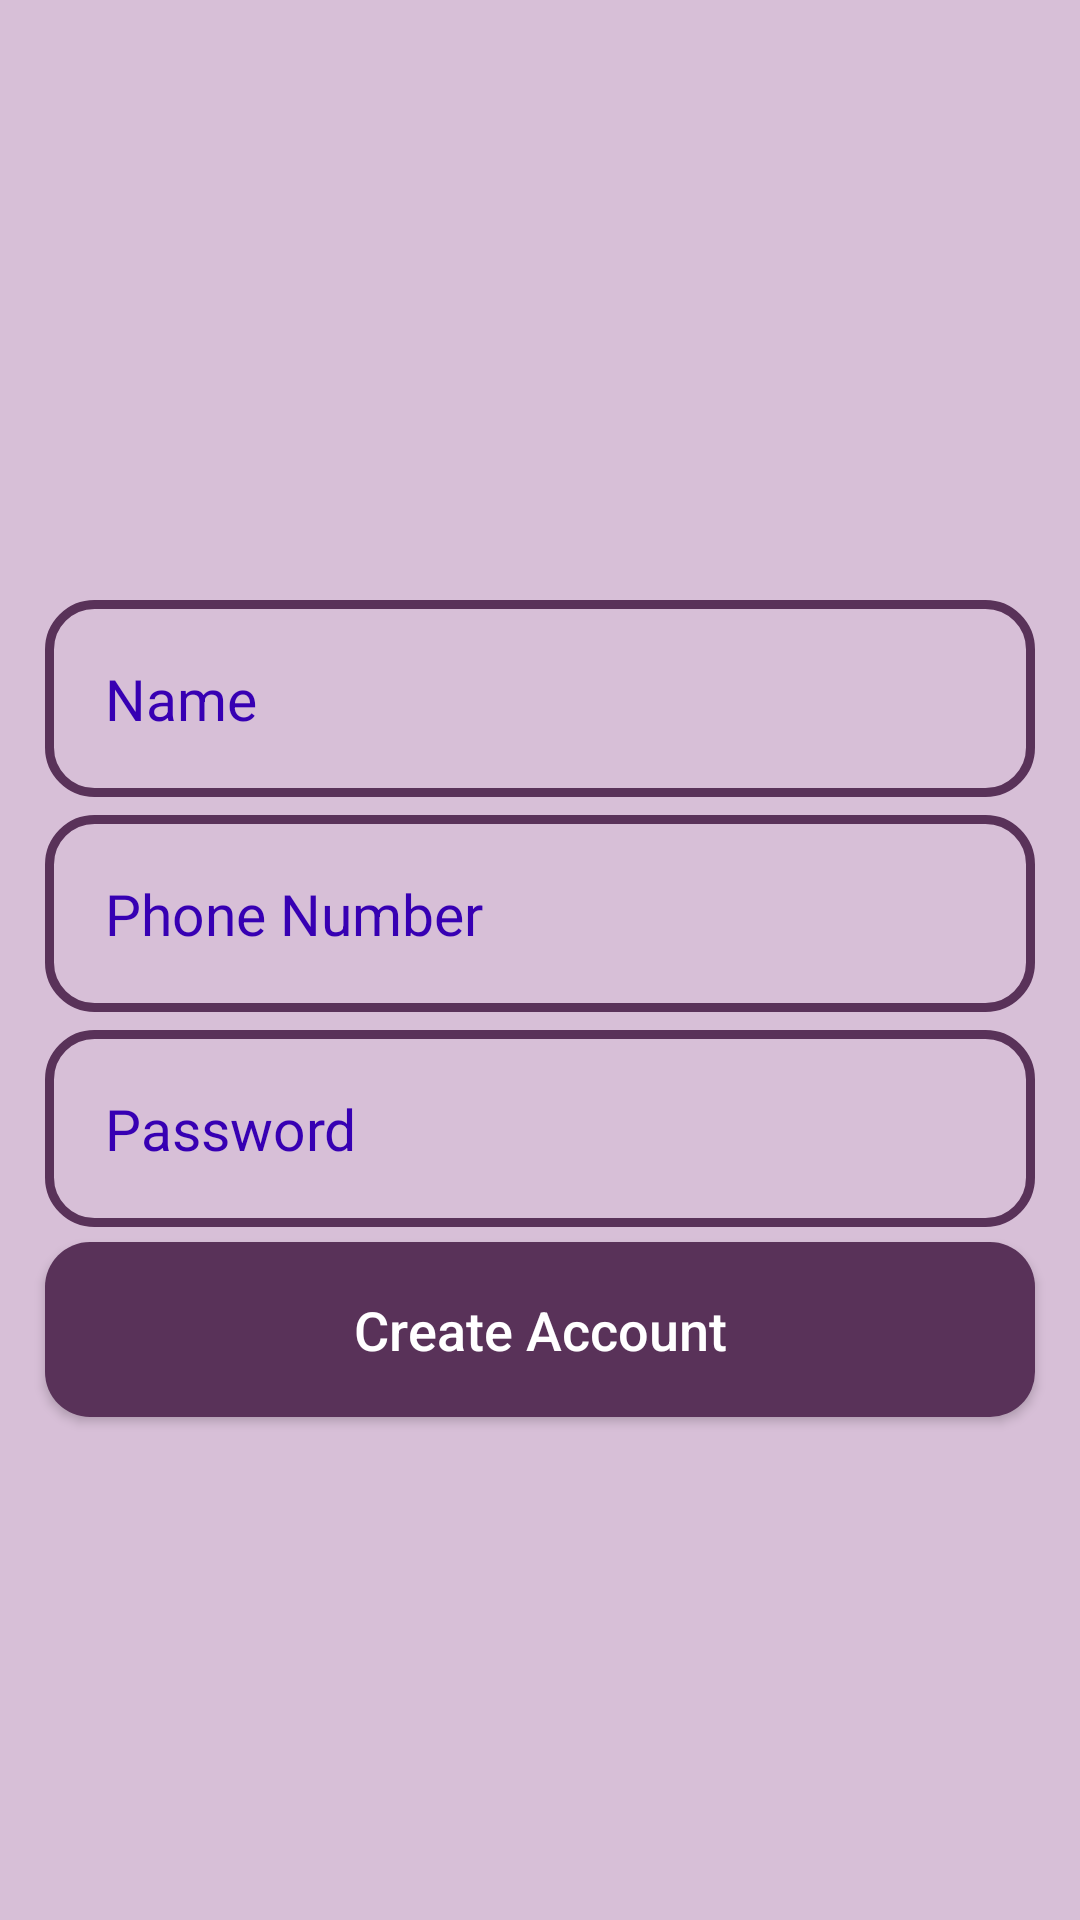

Layout XML and referenced resources for this Android screen:
<!-- AndroidManifest.xml: application theme Mytheme -->
<!-- res/layout/activity_register.xml -->
<?xml version="1.0" encoding="utf-8"?>
<RelativeLayout xmlns:android="http://schemas.android.com/apk/res/android"
    xmlns:app="http://schemas.android.com/apk/res-auto"
    xmlns:tools="http://schemas.android.com/tools"
    android:layout_width="match_parent"
    android:layout_height="match_parent"
    android:background="@drawable/background"
    tools:context=".register">

    <ImageView
        android:id="@+id/register_applogo"
        android:layout_width="300dp"
        android:layout_height="100dp"
        android:src="@drawable/applogo"
        android:layout_centerHorizontal="true"
        android:layout_marginTop="100dp"
        />

    <EditText
        android:id="@+id/register_username_input"
        android:layout_width="match_parent"
        android:layout_height="wrap_content"
        android:layout_below="@+id/register_applogo"
        android:background="@drawable/inputs"
        android:padding="20dp"
        android:layout_marginLeft="15dp"
        android:layout_marginRight="15dp"
        android:hint="Name"
        android:inputType="text"
        android:textColor="@color/colorPrimaryDark"
        android:textColorHint="@color/colorPrimaryDark"
        android:textSize="19sp"
        />




    <EditText
        android:id="@+id/register_phone_number_input"
        android:layout_width="match_parent"
        android:layout_height="wrap_content"
        android:layout_below="@+id/register_username_input"
        android:background="@drawable/inputs"
        android:padding="20dp"
        android:layout_marginLeft="15dp"
        android:layout_marginRight="15dp"
        android:hint="Phone Number"
        android:inputType="number"
        android:textColor="@color/colorPrimaryDark"
        android:textColorHint="@color/colorPrimaryDark"
        android:textSize="19sp"
        android:layout_marginTop="6dp"
        />
    <EditText
        android:id="@+id/register_password_input"
        android:layout_width="match_parent"
        android:layout_height="wrap_content"
        android:layout_below="@+id/register_phone_number_input"
        android:background="@drawable/inputs"
        android:padding="20dp"
        android:layout_marginLeft="15dp"
        android:layout_marginRight="15dp"
        android:layout_marginTop="6dp"
        android:hint="Password"
        android:inputType="textPassword"
        android:textColor="@color/colorPrimaryDark"
        android:textColorHint="@color/colorPrimaryDark"
        android:textSize="19sp"
        />

    <Button
        android:id="@+id/register_btn"
        android:layout_width="match_parent"
        android:layout_height="wrap_content"
        android:layout_below="@+id/register_password_input"
        android:layout_marginTop="5dp"
        android:layout_marginLeft="15dp"
        android:layout_marginRight="15dp"
        android:background="@drawable/buttons"
        android:padding="17dp"
        android:textAllCaps="false"
        android:textSize="18sp"
        android:text="Create Account"
        android:textColor="@android:color/white"
        />

</RelativeLayout>
<!-- resources referenced by this layout -->
<resources>
  <color name="colorPrimaryDark">#3700B3</color>
  <!-- drawable background: jpg bitmap (drawable, 1443 bytes) -->
  <!-- drawable buttons (drawable) -->
  <?xml version="1.0" encoding="utf-8"?>
  <shape xmlns:android="http://schemas.android.com/apk/res/android">
      <solid
          android:color="@color/purple"
              >
      </solid>
      <corners
          android:radius="15dp">
  
      </corners>
  
  </shape>
  <!-- drawable inputs (drawable) -->
  <?xml version="1.0" encoding="utf-8"?>
  <shape xmlns:android="http://schemas.android.com/apk/res/android">
      <stroke
          android:color="@color/purple"
          android:width="3dp">
  
      </stroke>
      <corners
          android:radius="15dp"
          >
  
      </corners>
  </shape>
  <style name="Mytheme" parent="Theme.AppCompat.Light.NoActionBar">
          
          <item name="colorPrimary">@color/purple</item>
          <item name="colorPrimaryDark">@color/medOrchid</item>
          <item name="colorAccent">@color/thistle</item>
      </style>
  <color name="purple">#593259</color>
  <color name="medOrchid">#BA55D3</color>
  <color name="thistle">#D8BFD8</color>
</resources>
